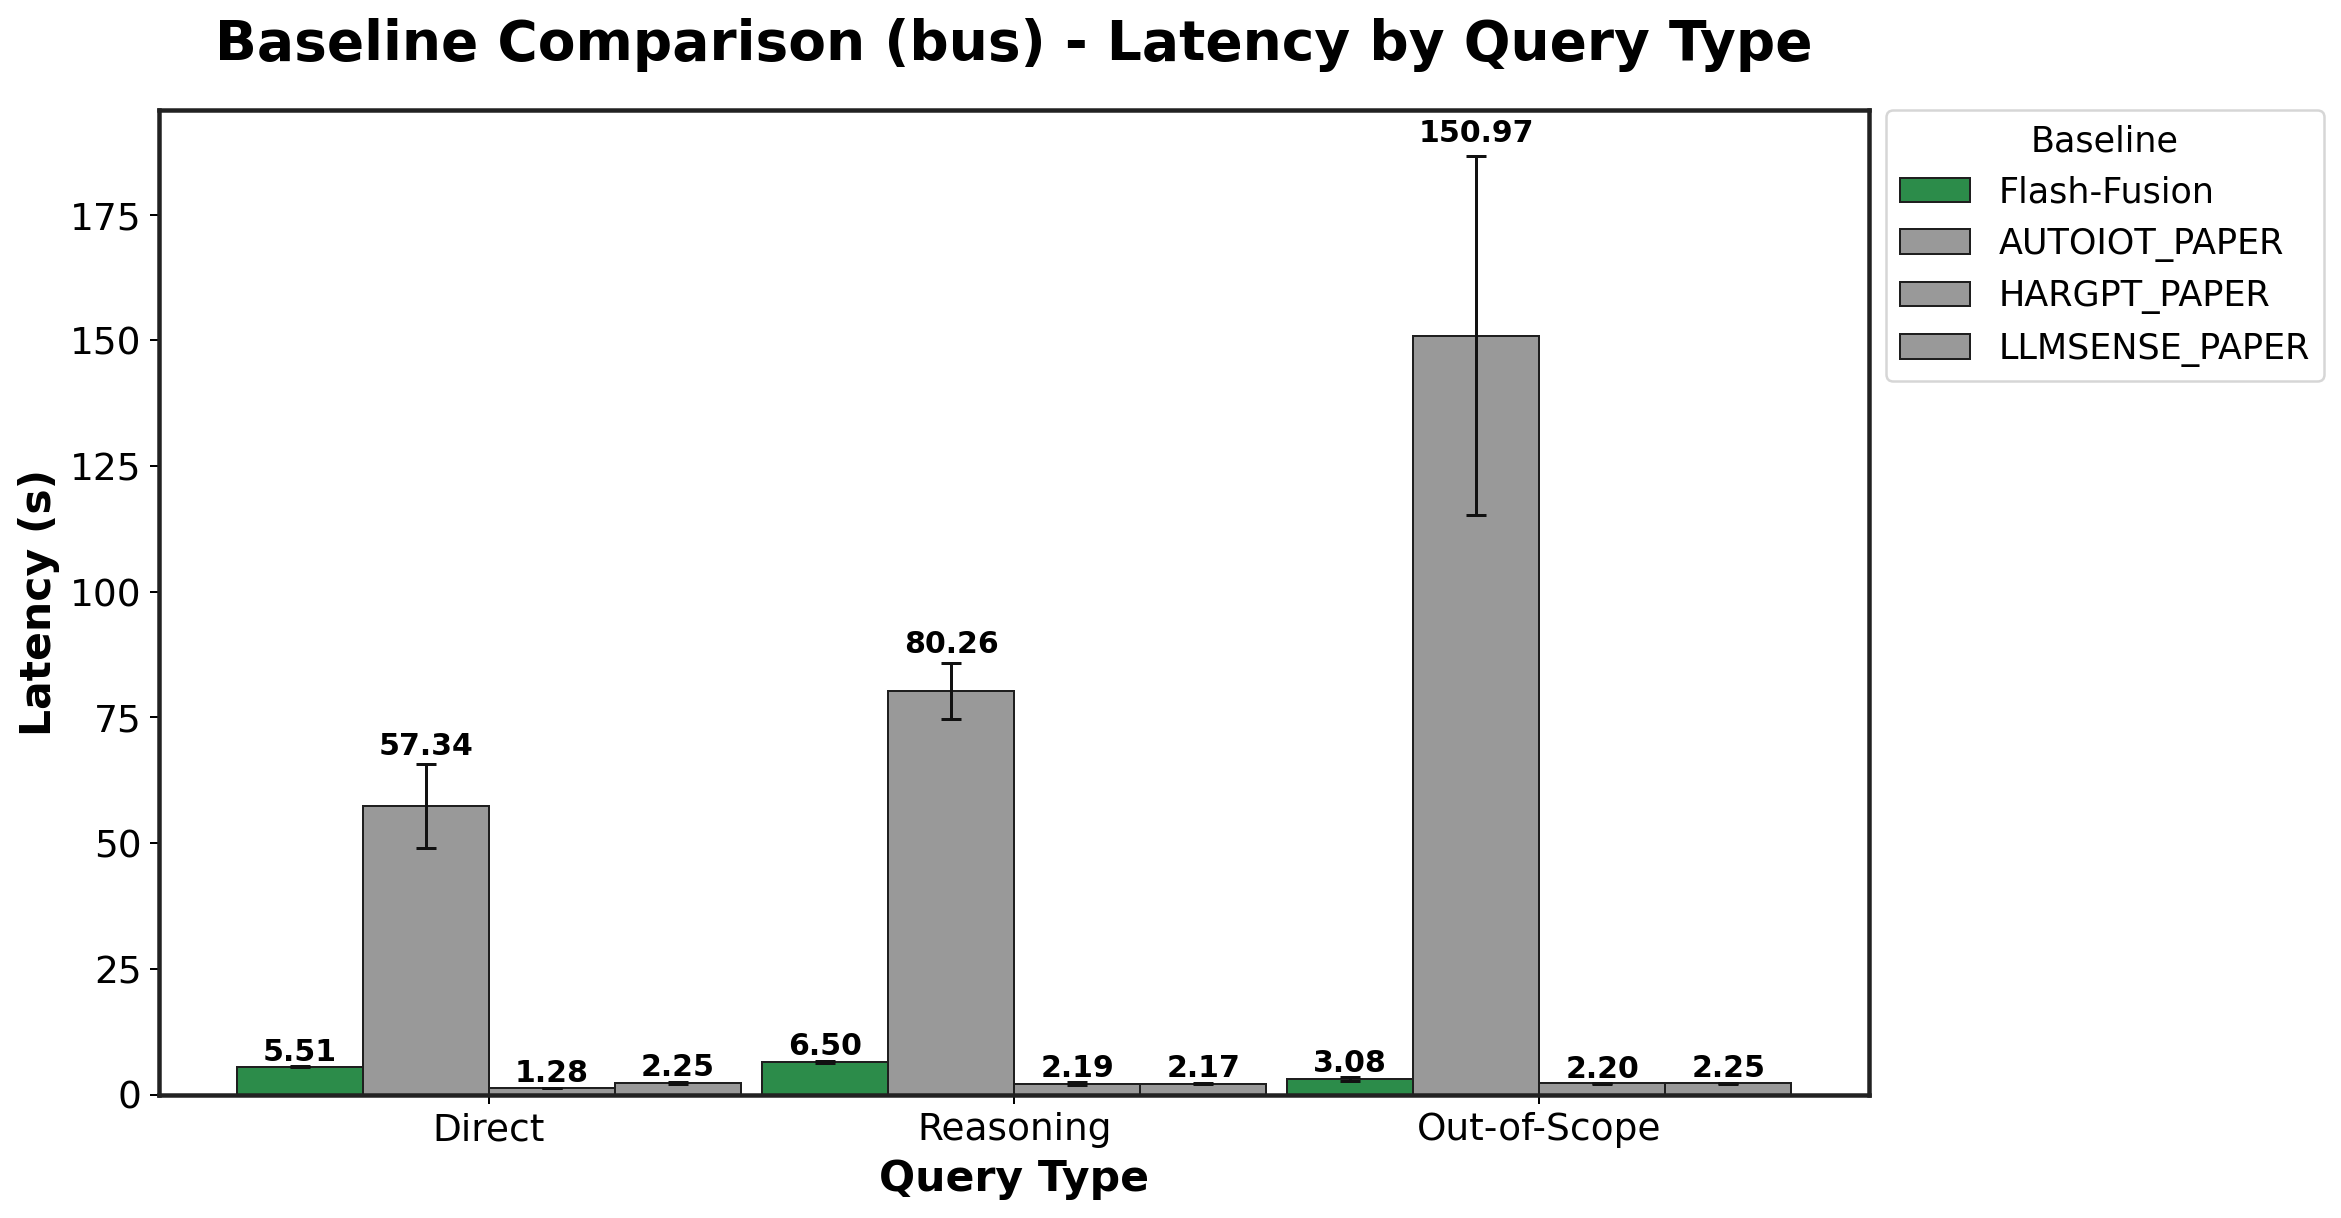

The data file committed next to this chart (first rows):
Baseline, Direct_mean, Direct_std, Reasoning_mean, Reasoning_std, Out-of-Scope_mean, Out-of-Scope_std
Flash-Fusion, 5.507, 0.09085, 6.496, 0.2079, 3.08, 0.3023
AUTOIOT_PAPER, 57.34, 8.369, 80.26, 5.657, 151, 35.63
HARGPT_PAPER, 1.283, 0.03294, 2.186, 0.2474, 2.197, 0.05541
LLMSENSE_PAPER, 2.254, 0.2504, 2.171, 0.1338, 2.247, 0.1275
